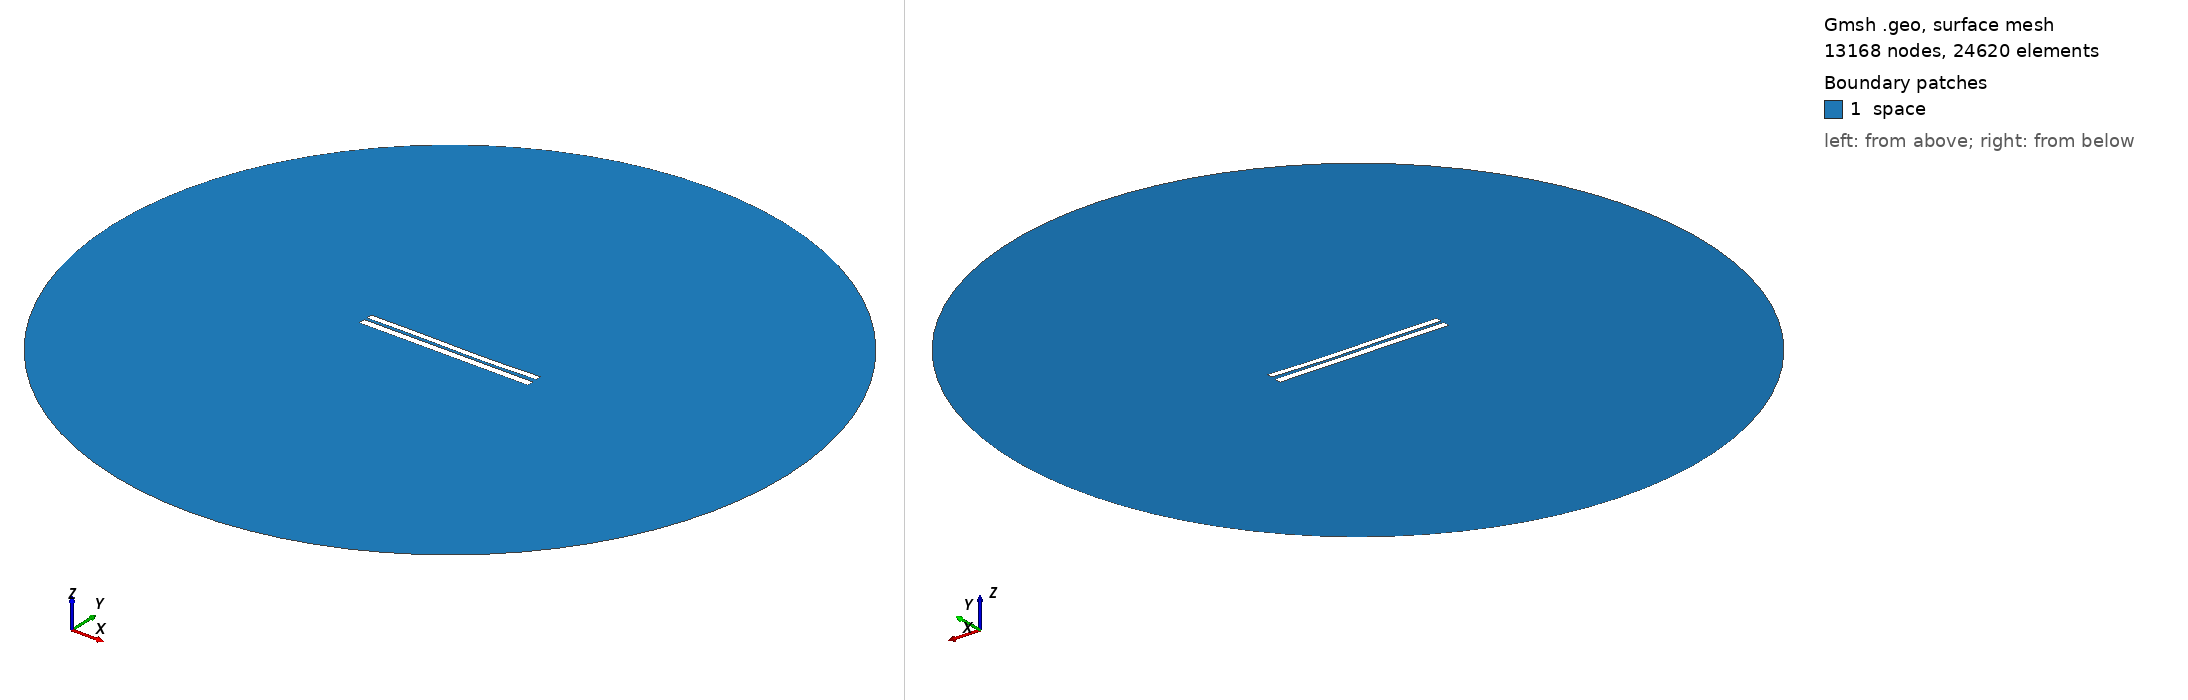

Gmsh geometry script, surface-meshed: 13168 nodes, 24620 surface elements. Boundary patches (legend numbers): 1 space. Left view from above one corner, right view from below the opposite corner. Legend entries are the model's physical surfaces. The drawing asked Gmsh for element sizes between 1% and 20% of the model's largest extent; the script's own settings can give other sizes.

=== 6648.geo (drawn) ===
//---------------------------------------
// Geometry kernel
//---------------------------------------

SetFactory("OpenCASCADE");



//---------------------------------------
// Parameters of the geometry
//---------------------------------------

// Overetch of the upper plate
overetch = 0.25;

// Distance between the plates
distance = 1.5;

// Discretization over the x axis (for the deformation)
nx = 50; 

// Length of the plate
L = 100 - overetch; 

// Number of modes
n = 4; 

// 1st mode coefficient
coeff(1) = 0.07499999999999998;
beta(1) = 0.596864 * 3.1415926535 / L;

// 2nd mode coefficient
coeff(2) = -0.15;
beta(2) = 1.49418 * 3.1415926535 / L;

// 3rd mode coefficient
coeff(3) = 0.15;
beta(3) = 2.50025 * 3.1415926535 / L;

// 4th mode coefficient
coeff(4) = 0.0;
beta(4) = 3.49999 * 3.1415926535 / L;



//---------------------------------------
// Upper plate (deformed rectangle)
//---------------------------------------

// Coordiantes of the upper plate
xmin = -50;
xmax = 50 - overetch;

// Height of the upper plate
yheight = 4 - 2 * overetch;

// Indexes of the points
UpperID[] = {};
LowerID[] = {};
LeftID[] = {};
RightID[] = {};

// Point index
p = 1;

// Horizontal edges
For i In {1:nx}
    x = xmin + (i-1)*(xmax - xmin)/(nx-1);

    y_bottom = distance / 2 + overetch;
    For j In {1:n}
        C = (Cosh(beta(j)*L) + Cos(beta(j)*L)) / (Sinh(beta(j)*L) + Sin(beta(j)*L));
        y_bottom  = y_bottom + coeff(j) * (Cosh(beta(j)*(x+50)) - Cos(beta(j)*(x+50)) - C * (Sinh(beta(j)*(x+50)) - Sin(beta(j)*(x+50))));
    EndFor

    y_top = y_bottom + yheight;

    Point(p) = {x, y_top, 0, 1.0};
    UpperID[i] = p;
    p = p + 1;

    Point(p) = {x, y_bottom, 0, 1.0};
    LowerID[i] = p;
    p = p + 1;
EndFor

// Create point lists
UpperPts[] = {}; LowerPts[] = {};
For i In {1:nx}
  UpperPts[] += {UpperID[i]};
  LowerPts[] += {LowerID[i]};
EndFor

// Build splines
Spline(1) = {UpperPts[]};
Spline(2) = {LowerPts[]};
Line(3) = {LowerPts[nx-1], UpperPts[nx-1]};
Line(4) = {LowerPts[0], UpperPts[0]};

// Build the plane surface
Curve Loop(1) = {2, 3, -1, -4};
Plane Surface(1) = {1};



//---------------------------------------
// Lower plate (rectangle)
//---------------------------------------

// Vertices
Point(1001) = {-50, -1, 0, 1.0};
Point(1002) = { 50, -1, 0, 1.0};
Point(1003) = { 50,  -5, 0, 1.0};
Point(1004) = {-50,  -5, 0, 1.0};

// Edges
Line(5) = {1001, 1002};
Line(6) = {1002, 1003};
Line(7) = {1003, 1004};
Line(8) = {1004, 1001};

// Plane surface
Line Loop(2) = {5, 6, 7, 8};
Plane Surface(2) = {2}; 



//---------------------------------------
// Outer (fictious) boundary
//---------------------------------------

// Points
Point(1005) = {0, 0, 0};       // Center
Point(1006) = {200, 0, 0};     // Start point
Point(1007) = {0, 200, 0};     // 90 degrees
Point(1008) = {-200, 0, 0};    // 180 degrees
Point(1009) = {0, -200, 0};    // 270 degrees

// Circle arcs (each needs start, center, end)
Circle(9) = {1006, 1005, 1007};
Circle(10) = {1007, 1005, 1008};
Circle(11) = {1008, 1005, 1009};
Circle(12) = {1009, 1005, 1006};

// Plane surface for the entire domain
Curve Loop(3) = {9, 10, 11, 12};
Surface(3) = {3};

// Subtract the plates from the whole domain to obtain the actual domain where we want to solve the equations
BooleanDifference{ Surface{3}; Delete; }{ Surface{1}; Surface{2}; Delete; }




//---------------------------------------
// Transfinite Lines/Curves
//---------------------------------------

// Set the number of points on the boundaries
r = 7;

// Plates
Transfinite Curve {1, 2} = 50*r Using Progression 1;
Transfinite Curve {3, 4} = 2*r Using Progression 1;
Transfinite Line {5, 7} = 50*r Using Progression 1;
Transfinite Line {6, 8} = 2*r Using Progression 1;

// Outer boundary
Transfinite Line {9, 10, 11, 12} = 20 Using Progression 1;



//---------------------------------------
// Physical groups
//---------------------------------------                

// Physical curves (boundaries)
Physical Line("force_segment", 10) = {2};
Physical Line("upper_plate", 11) = {1, 3, 4};
Physical Line("lower_plate", 12) = {5, 6, 7, 8};
Physical Line("boundary", 20) = {9, 10, 11, 12};

// Physical Surfaces
Physical Surface("space", 30) = {3};



//---------------------------------------
// 6. Generate the Mesh
//---------------------------------------

// 2D mesh generation
Mesh 2;
